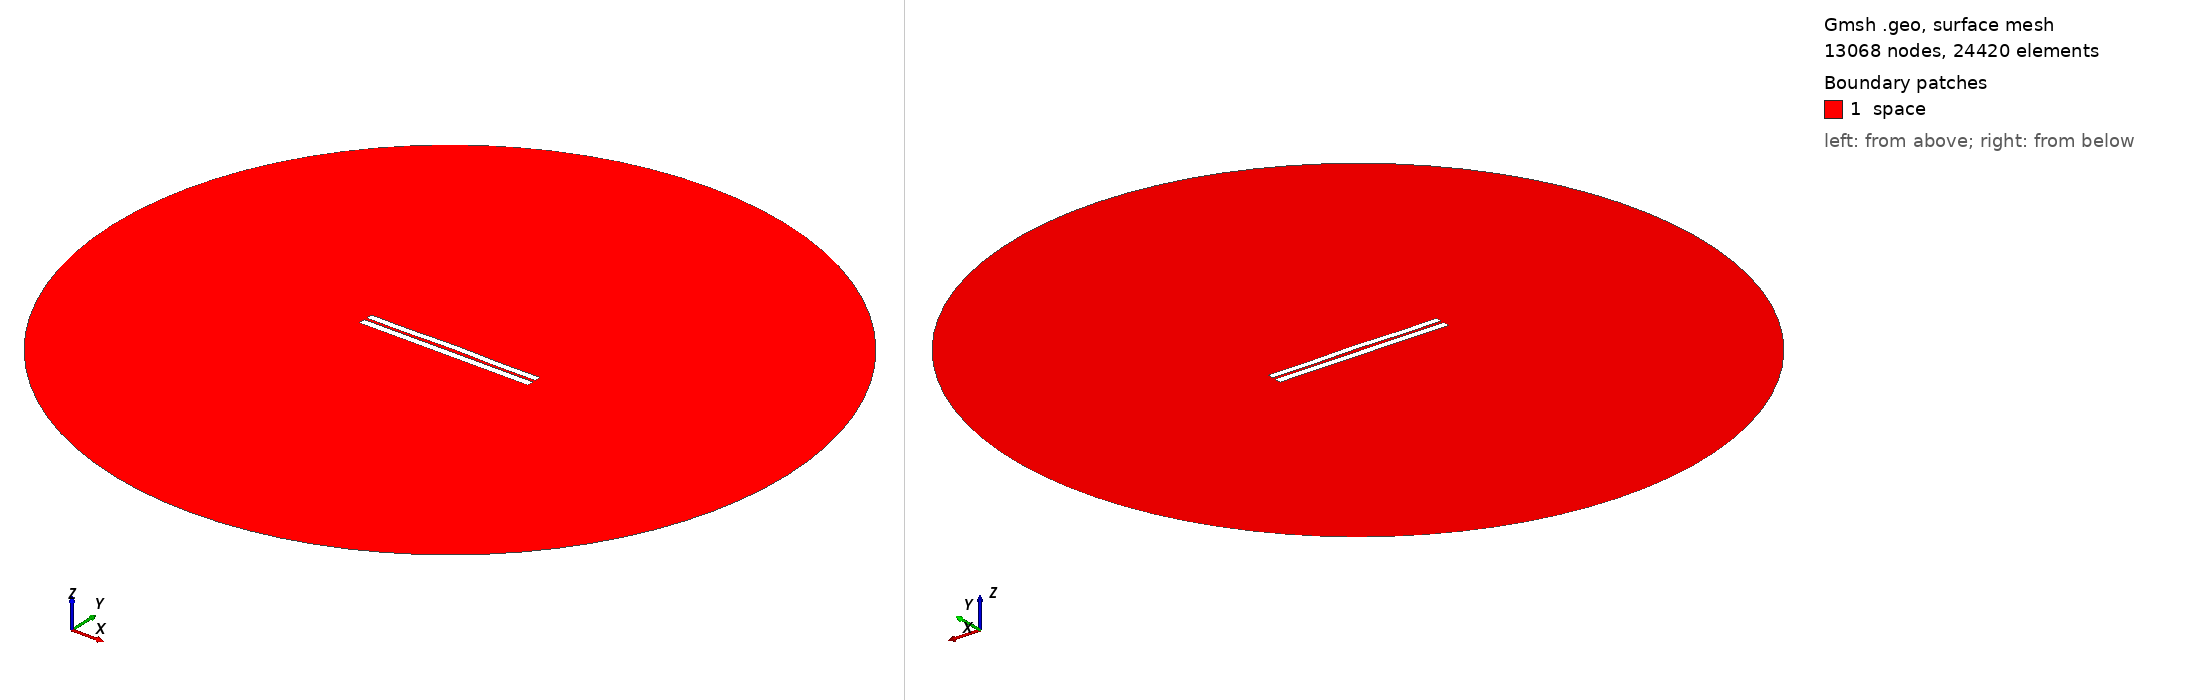

Gmsh geometry script, surface-meshed: 13068 nodes, 24420 surface elements. Boundary patches (legend numbers): 1 space. Left view from above one corner, right view from below the opposite corner. Legend entries are the model's physical surfaces. The drawing asked Gmsh for element sizes between 1% and 20% of the model's largest extent; the script's own settings can give other sizes.

=== 3486.geo (drawn) ===
//---------------------------------------
// Geometry kernel
//---------------------------------------

SetFactory("OpenCASCADE");



//---------------------------------------
// Parameters of the geometry
//---------------------------------------

// Overetch of the upper plate
overetch = 0.125;

// Distance between the plates
distance = 1.5;

// Discretization over the x axis (for the deformation)
nx = 50; 

// Length of the plate
L = 100 - overetch; 

// Number of modes
n = 4; 

// 1st mode coefficient
coeff(1) = 0.0;
beta(1) = 0.596864 * 3.1415926535 / L;

// 2nd mode coefficient
coeff(2) = 0.15;
beta(2) = 1.49418 * 3.1415926535 / L;

// 3rd mode coefficient
coeff(3) = 0.0;
beta(3) = 2.50025 * 3.1415926535 / L;

// 4th mode coefficient
coeff(4) = -0.15;
beta(4) = 3.49999 * 3.1415926535 / L;



//---------------------------------------
// Upper plate (deformed rectangle)
//---------------------------------------

// Coordiantes of the upper plate
xmin = -50;
xmax = 50 - overetch;

// Height of the upper plate
yheight = 4 - 2 * overetch;

// Indexes of the points
UpperID[] = {};
LowerID[] = {};
LeftID[] = {};
RightID[] = {};

// Point index
p = 1;

// Horizontal edges
For i In {1:nx}
    x = xmin + (i-1)*(xmax - xmin)/(nx-1);

    y_bottom = distance / 2 + overetch;
    For j In {1:n}
        C = (Cosh(beta(j)*L) + Cos(beta(j)*L)) / (Sinh(beta(j)*L) + Sin(beta(j)*L));
        y_bottom  = y_bottom + coeff(j) * (Cosh(beta(j)*(x+50)) - Cos(beta(j)*(x+50)) - C * (Sinh(beta(j)*(x+50)) - Sin(beta(j)*(x+50))));
    EndFor

    y_top = y_bottom + yheight;

    Point(p) = {x, y_top, 0, 1.0};
    UpperID[i] = p;
    p = p + 1;

    Point(p) = {x, y_bottom, 0, 1.0};
    LowerID[i] = p;
    p = p + 1;
EndFor

// Create point lists
UpperPts[] = {}; LowerPts[] = {};
For i In {1:nx}
  UpperPts[] += {UpperID[i]};
  LowerPts[] += {LowerID[i]};
EndFor

// Build splines
Spline(1) = {UpperPts[]};
Spline(2) = {LowerPts[]};
Line(3) = {LowerPts[nx-1], UpperPts[nx-1]};
Line(4) = {LowerPts[0], UpperPts[0]};

// Build the plane surface
Curve Loop(1) = {2, 3, -1, -4};
Plane Surface(1) = {1};



//---------------------------------------
// Lower plate (rectangle)
//---------------------------------------

// Vertices
Point(1001) = {-50, -1, 0, 1.0};
Point(1002) = { 50, -1, 0, 1.0};
Point(1003) = { 50,  -5, 0, 1.0};
Point(1004) = {-50,  -5, 0, 1.0};

// Edges
Line(5) = {1001, 1002};
Line(6) = {1002, 1003};
Line(7) = {1003, 1004};
Line(8) = {1004, 1001};

// Plane surface
Line Loop(2) = {5, 6, 7, 8};
Plane Surface(2) = {2}; 



//---------------------------------------
// Outer (fictious) boundary
//---------------------------------------

// Points
Point(1005) = {0, 0, 0};       // Center
Point(1006) = {200, 0, 0};     // Start point
Point(1007) = {0, 200, 0};     // 90 degrees
Point(1008) = {-200, 0, 0};    // 180 degrees
Point(1009) = {0, -200, 0};    // 270 degrees

// Circle arcs (each needs start, center, end)
Circle(9) = {1006, 1005, 1007};
Circle(10) = {1007, 1005, 1008};
Circle(11) = {1008, 1005, 1009};
Circle(12) = {1009, 1005, 1006};

// Plane surface for the entire domain
Curve Loop(3) = {9, 10, 11, 12};
Surface(3) = {3};

// Subtract the plates from the whole domain to obtain the actual domain where we want to solve the equations
BooleanDifference{ Surface{3}; Delete; }{ Surface{1}; Surface{2}; Delete; }




//---------------------------------------
// Transfinite Lines/Curves
//---------------------------------------

// Set the number of points on the boundaries
r = 7;

// Plates
Transfinite Curve {1, 2} = 50*r Using Progression 1;
Transfinite Curve {3, 4} = 2*r Using Progression 1;
Transfinite Line {5, 7} = 50*r Using Progression 1;
Transfinite Line {6, 8} = 2*r Using Progression 1;

// Outer boundary
Transfinite Line {9, 10, 11, 12} = 20 Using Progression 1;



//---------------------------------------
// Physical groups
//---------------------------------------                

// Physical curves (boundaries)
Physical Line("force_segment", 10) = {2};
Physical Line("upper_plate", 11) = {1, 3, 4};
Physical Line("lower_plate", 12) = {5, 6, 7, 8};
Physical Line("boundary", 20) = {9, 10, 11, 12};

// Physical Surfaces
Physical Surface("space", 30) = {3};



//---------------------------------------
// 6. Generate the Mesh
//---------------------------------------

// 2D mesh generation
Mesh 2;
